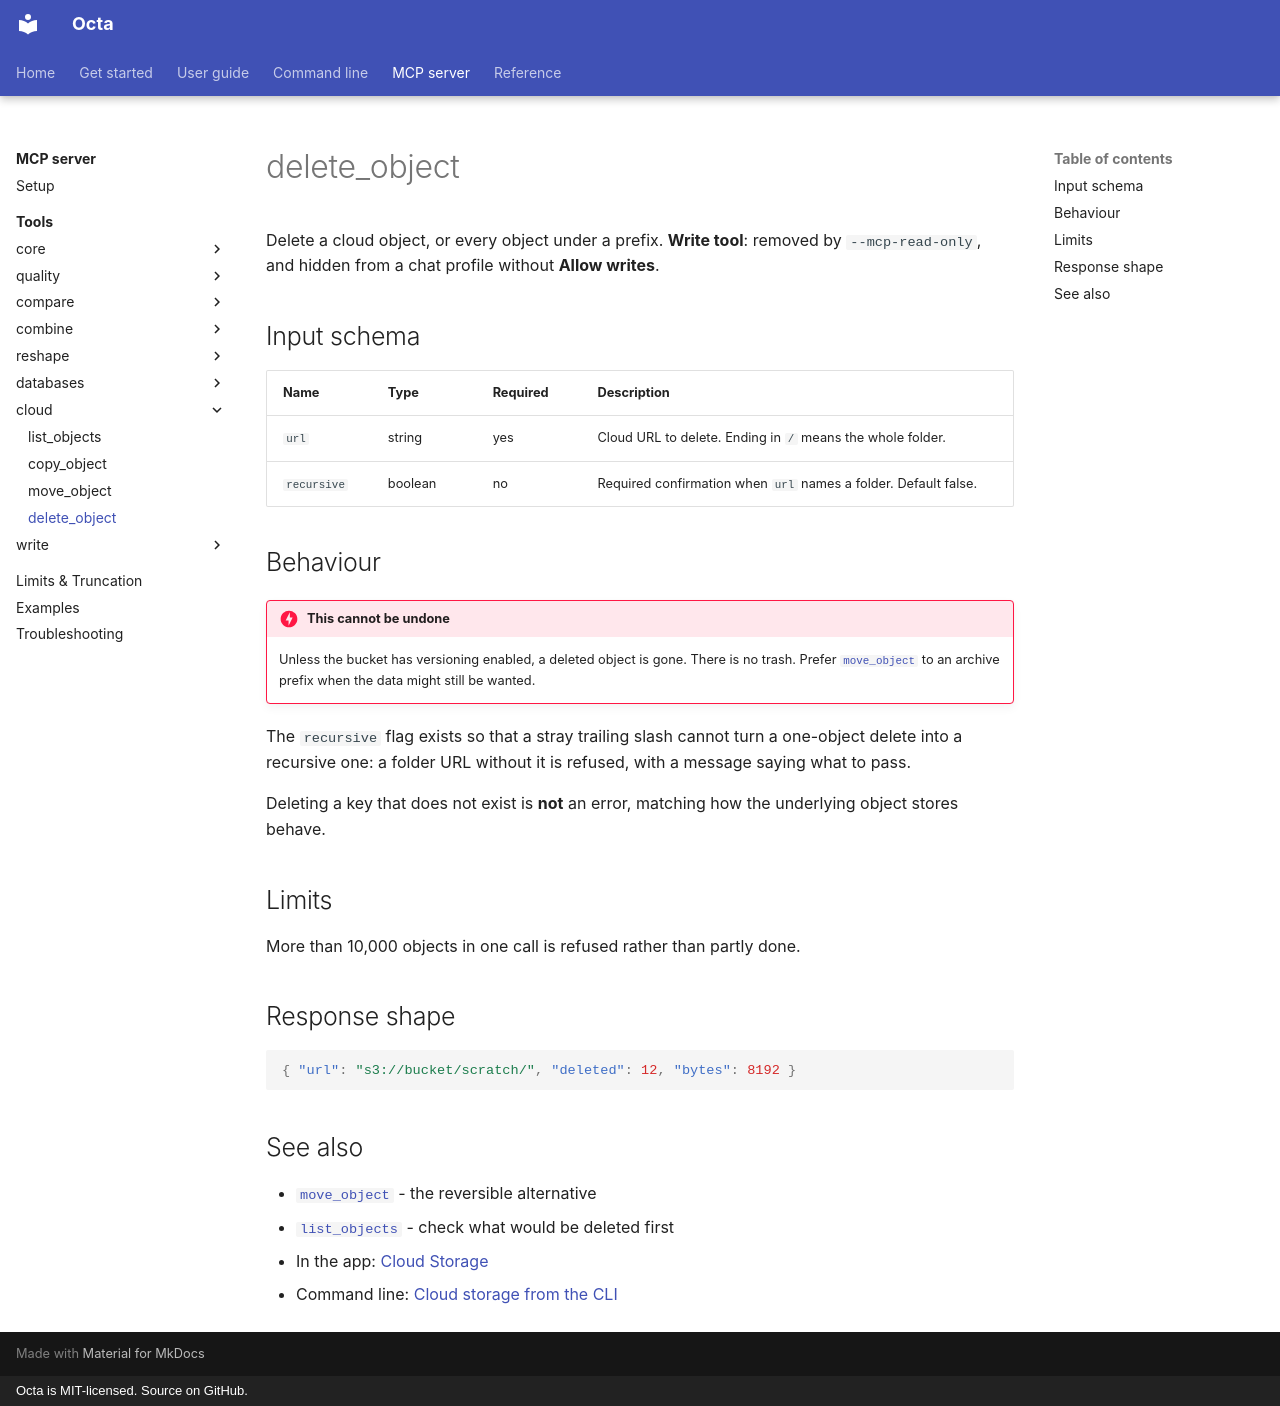

repository: thorstenfoltz/octa · page: mcp/tools/delete_object/index.html · generator: mkdocs · copyright: Octa is MIT-licensed. Source on GitHub.

# delete_object

Delete a cloud object, or every object under a prefix. **Write tool**: removed
by `--mcp-read-only`, and hidden from a chat profile without **Allow writes**.

## Input schema

| Name        | Type    | Required | Description                                                     |
|-------------|---------|----------|-----------------------------------------------------------------|
| `url`       | string  | yes      | Cloud URL to delete. Ending in `/` means the whole folder.      |
| `recursive` | boolean | no       | Required confirmation when `url` names a folder. Default false. |

## Behaviour

!!! danger "This cannot be undone"
    Unless the bucket has versioning enabled, a deleted object is gone. There is
    no trash. Prefer [`move_object`](move_object.md) to an archive prefix when
    the data might still be wanted.

The `recursive` flag exists so that a stray trailing slash cannot turn a
one-object delete into a recursive one: a folder URL without it is refused,
with a message saying what to pass.

Deleting a key that does not exist is **not** an error, matching how the
underlying object stores behave.

## Limits

More than 10,000 objects in one call is refused rather than partly done.

## Response shape

```json
{ "url": "s3://bucket/scratch/", "deleted": 12, "bytes": 8192 }
```

## See also

- [`move_object`](move_object.md) - the reversible alternative
- [`list_objects`](list_objects.md) - check what would be deleted first
- In the app: [Cloud Storage](../../usage/cloud-storage.md)
- Command line: [Cloud storage from the CLI](../../cli/cloud.md)
